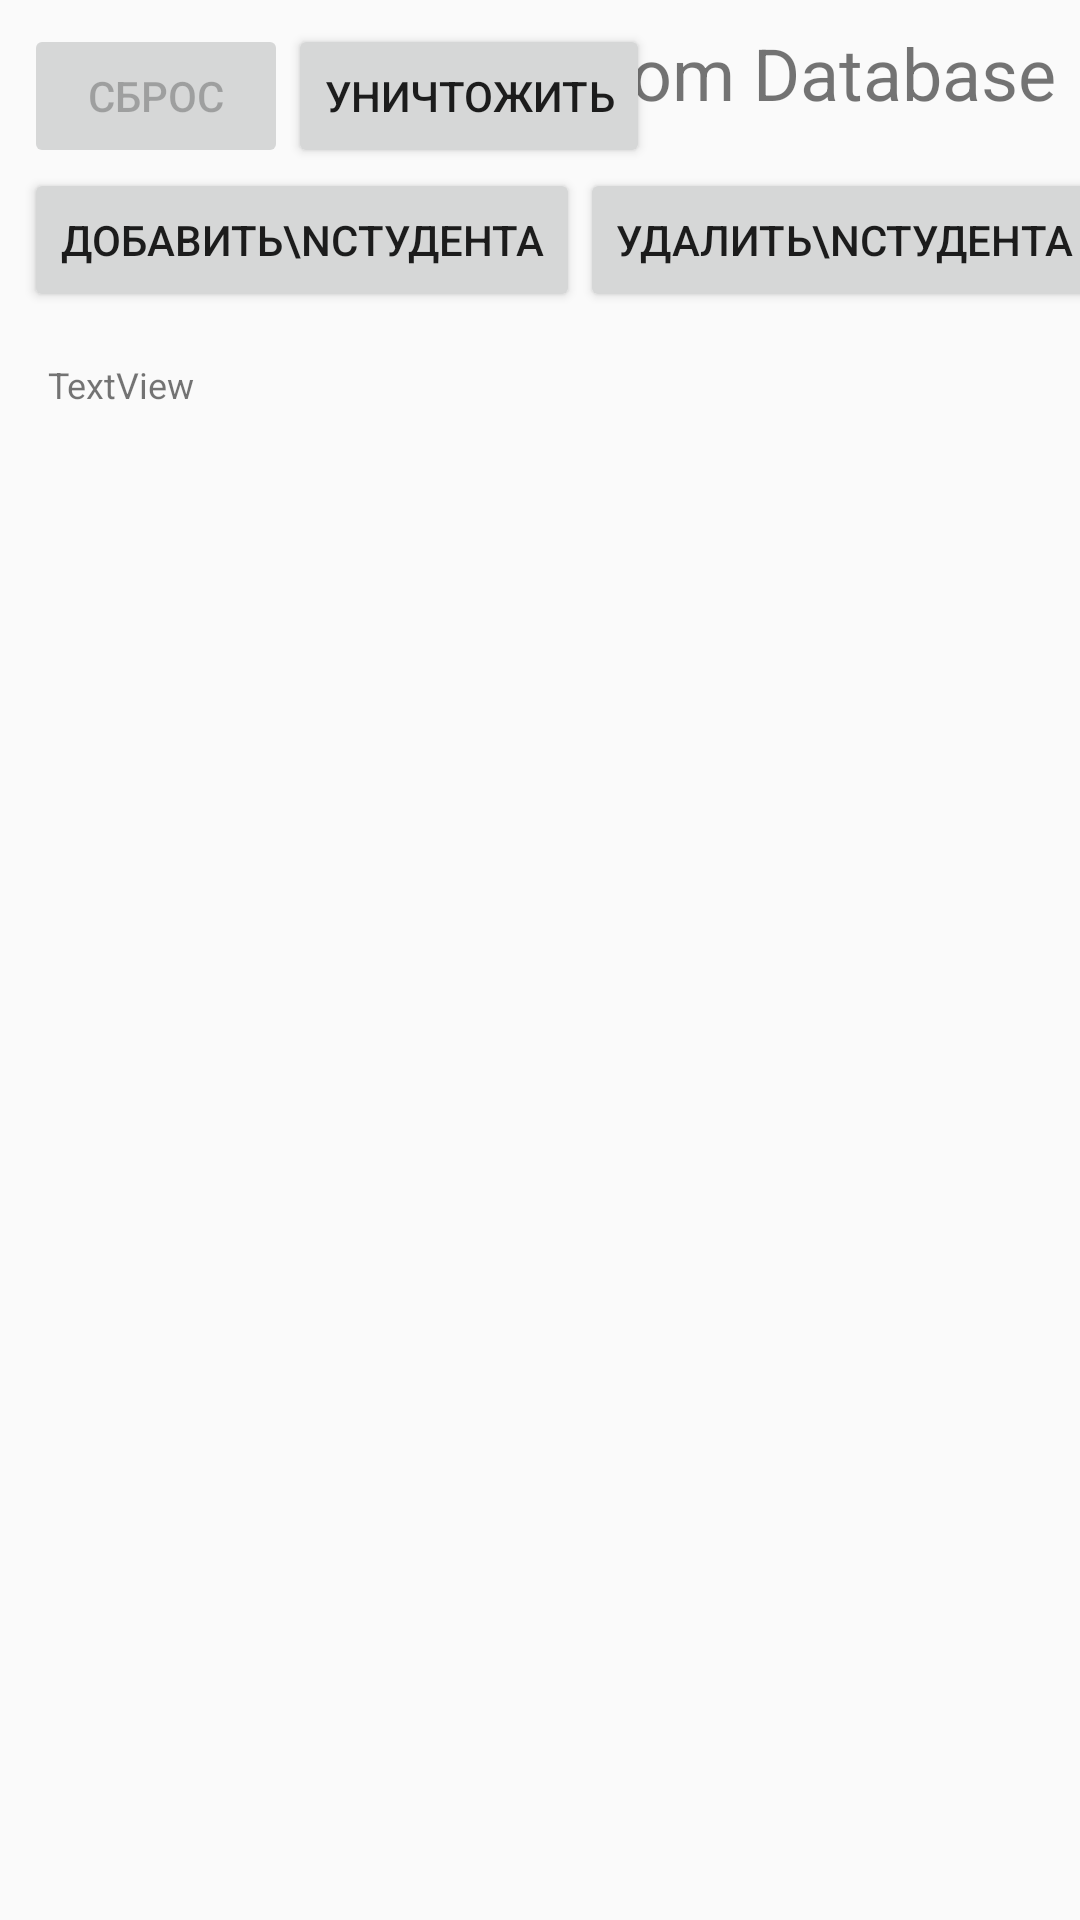

Write the Android layout XML for this screen, with the resource values it uses.
<!-- AndroidManifest.xml: application theme Theme.TotalRecallKotlin -->
<!-- res/layout/fragment_blank3.xml -->
<?xml version="1.0" encoding="utf-8"?>
<androidx.constraintlayout.widget.ConstraintLayout
    xmlns:android="http://schemas.android.com/apk/res/android"
    xmlns:app="http://schemas.android.com/apk/res-auto"
    xmlns:tools="http://schemas.android.com/tools"
    tools:context=".fragmemts.BlankFragment3"
    android:layout_width="match_parent"
    android:layout_height="match_parent">

    <TextView
        android:id="@+id/textView2"
        android:layout_width="wrap_content"
        android:layout_height="wrap_content"
        android:layout_marginTop="8dp"
        android:layout_marginEnd="8dp"
        android:text="Room Database"
        android:textSize="24sp"
        app:layout_constraintEnd_toEndOf="parent"
        app:layout_constraintTop_toTopOf="parent" />

    <Button
        android:id="@+id/addStudent"
        android:layout_width="wrap_content"
        android:layout_height="wrap_content"
        android:layout_marginStart="8dp"
        android:text="Добавить\nстудента"
        app:layout_constraintStart_toStartOf="parent"
        app:layout_constraintTop_toBottomOf="@+id/destroy" />

    <Button
        android:id="@+id/delete"
        android:layout_width="wrap_content"
        android:layout_height="wrap_content"
        android:text="Удалить\nстудента"
        app:layout_constraintStart_toEndOf="@+id/addStudent"
        app:layout_constraintTop_toBottomOf="@+id/deleteAll" />

    <ScrollView
        android:layout_width="0dp"
        android:layout_height="0dp"
        app:layout_constraintBottom_toBottomOf="parent"
        app:layout_constraintEnd_toEndOf="parent"
        app:layout_constraintStart_toStartOf="parent"
        app:layout_constraintTop_toBottomOf="@+id/addStudent">

        <LinearLayout
            android:layout_width="match_parent"
            android:layout_height="match_parent"
            android:orientation="vertical">

            <TextView
                android:id="@+id/dataView"
                android:layout_width="match_parent"
                android:layout_height="wrap_content"
                android:layout_marginStart="16dp"
                android:layout_marginTop="16dp"
                android:layout_marginEnd="16dp"
                android:text="TextView"
                android:textSize="12sp" />
        </LinearLayout>
    </ScrollView>

    <Button
        android:id="@+id/destroy"
        android:layout_width="wrap_content"
        android:layout_height="wrap_content"
        android:layout_marginStart="8dp"
        android:layout_marginTop="8dp"
        android:enabled="false"
        android:text="Сброс"
        app:layout_constraintStart_toStartOf="parent"
        app:layout_constraintTop_toTopOf="parent" />

    <Button
        android:id="@+id/deleteAll"
        android:layout_width="wrap_content"
        android:layout_height="wrap_content"
        android:layout_marginTop="8dp"
        android:text="Уничтожить"
        app:layout_constraintStart_toEndOf="@+id/destroy"
        app:layout_constraintTop_toTopOf="parent" />
</androidx.constraintlayout.widget.ConstraintLayout>
<!-- resources referenced by this layout -->
<resources>
  <style name="Theme.TotalRecallKotlin" parent="Theme.AppCompat.Light.DarkActionBar">
          
          <item name="colorPrimary">@color/purple_500</item>
          <item name="colorPrimaryDark">@color/purple_700</item>
          <item name="colorAccent">@color/teal_200</item>
          
      </style>
  <color name="purple_500">#1976D2</color>
  <color name="purple_700">#1976D2</color>
  <color name="teal_200">#FF03DAC5</color>
</resources>
